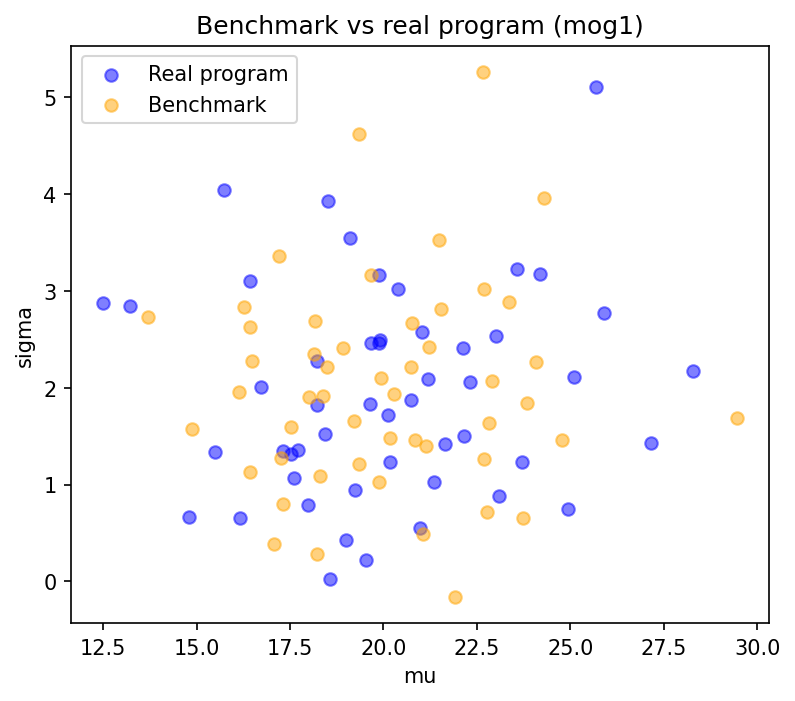

The file beside this chart, header and first rows:
mu, sigma
19.92, 2.099
21.54, 2.813
20.28, 1.931
20.75, 2.213
17.31, 0.8028
19.35, 4.618
23.85, 1.848
19.34, 1.209
18, 1.901
18.16, 2.694
23.37, 2.883
20.77, 2.671
21.07, 0.4895
16.42, 2.628
18.22, 0.2865
22.76, 0.7193
14.87, 1.577
18.39, 1.919
24.08, 2.265
22.7, 3.018
24.3, 3.962
17.27, 1.278
19.68, 3.165
24.78, 1.461
16.26, 2.836
18.31, 1.092
19.21, 1.66
19.88, 1.031
20.18, 1.48
23.73, 0.6549
16.12, 1.953
17.21, 3.365
17.53, 1.59
13.71, 2.734
16.49, 2.275
21.9, -0.1597
21.49, 3.522
22.83, 1.636
18.14, 2.344
21.15, 1.397
20.85, 1.462
17.07, 0.385
22.9, 2.066
22.7, 1.26
18.49, 2.211
18.91, 2.41
29.46, 1.689
21.22, 2.417
22.65, 5.264
16.44, 1.132
